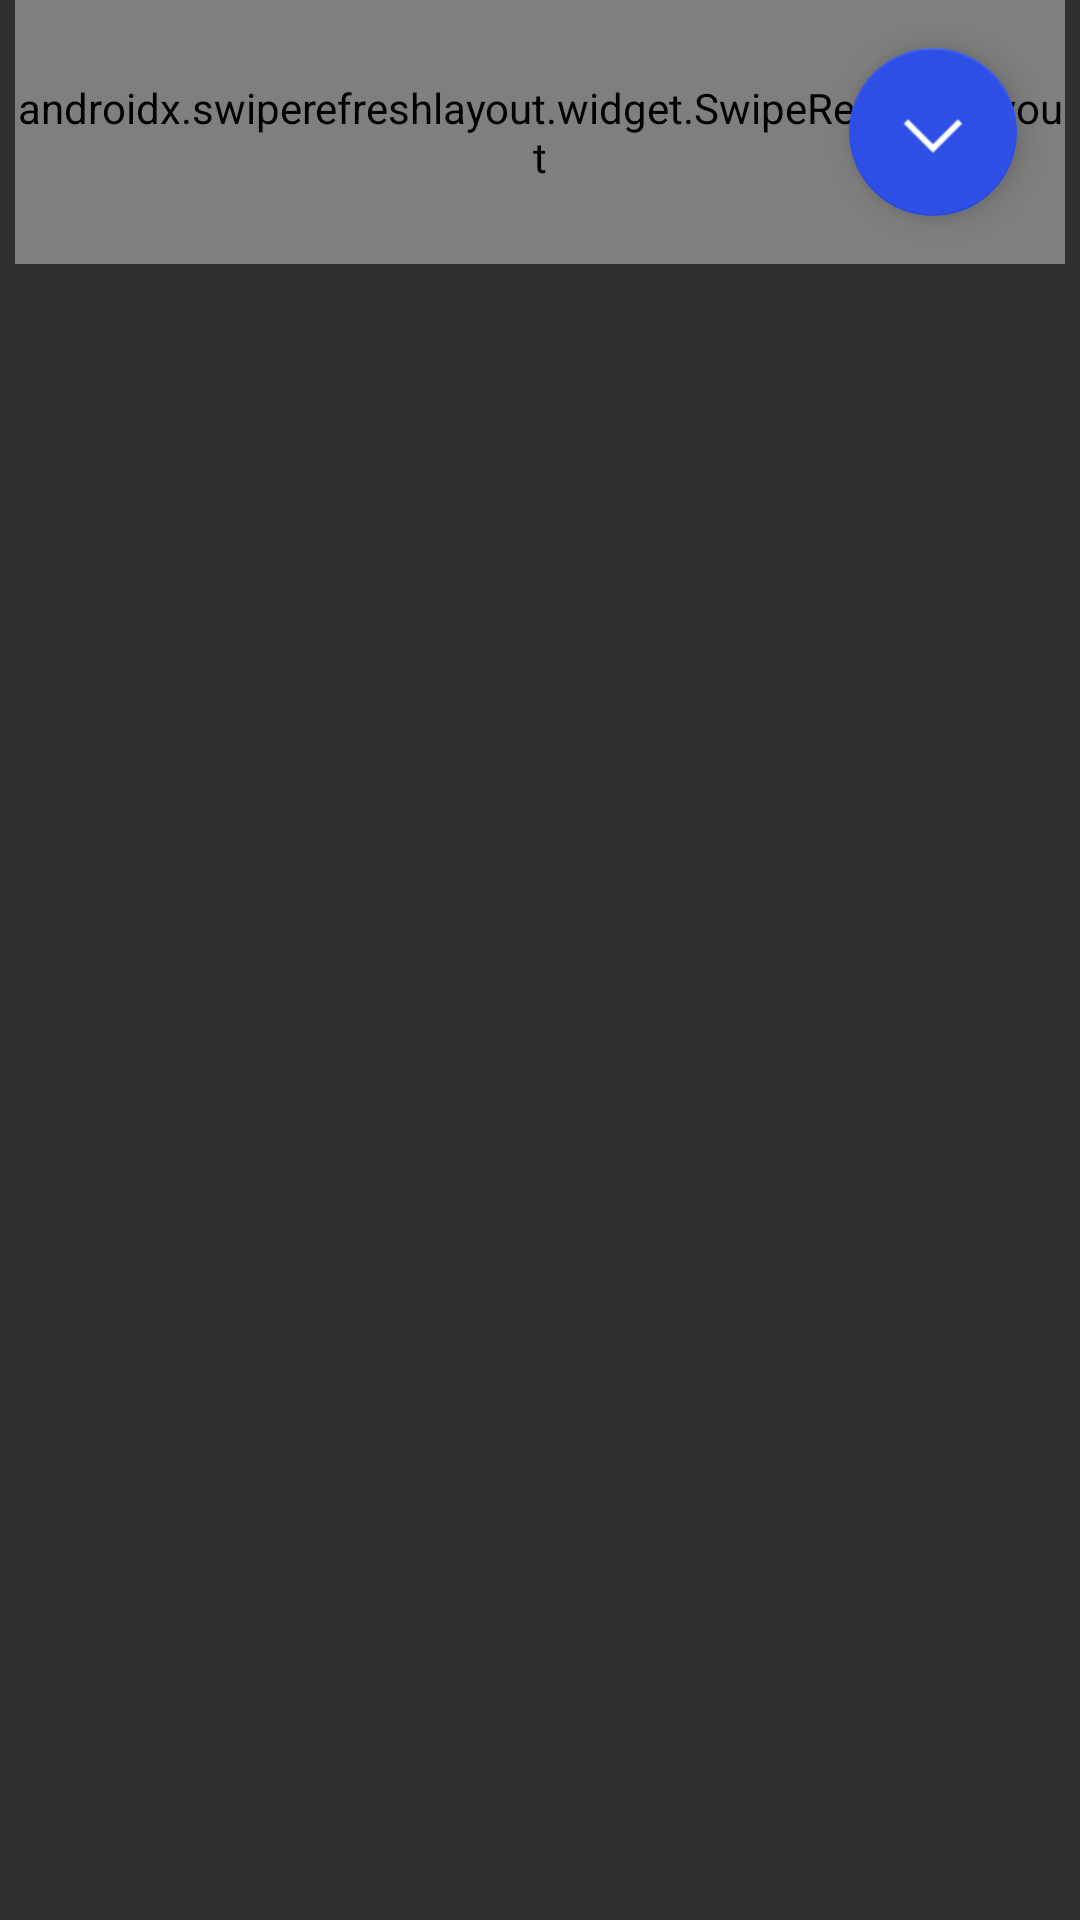

Produce the Android XML layout that renders to this screen, including the resource entries it uses.
<!-- AndroidManifest.xml: application theme AppTheme -->
<!-- res/layout/manga_chapters.xml -->
<?xml version="1.0" encoding="utf-8"?>
<androidx.constraintlayout.widget.ConstraintLayout xmlns:android="http://schemas.android.com/apk/res/android"
    xmlns:app="http://schemas.android.com/apk/res-auto"
    xmlns:tools="http://schemas.android.com/tools"
    android:layout_width="match_parent"
    android:layout_height="match_parent"
    android:paddingLeft="5dp"
    android:paddingRight="5dp">

    <androidx.coordinatorlayout.widget.CoordinatorLayout
        android:id="@+id/coordinatorLayout2"
        android:layout_width="match_parent"
        android:layout_height="0dp"
        app:layout_constraintStart_toStartOf="parent"
        app:layout_constraintTop_toTopOf="parent">

        <androidx.swiperefreshlayout.widget.SwipeRefreshLayout
            android:id="@+id/chaptersRefresh"
            android:layout_width="match_parent"
            android:layout_height="match_parent">

            <androidx.recyclerview.widget.RecyclerView
                android:id="@+id/chaptersList"
                android:layout_width="match_parent"
                android:layout_height="match_parent"
                android:scrollbars="vertical"
                app:fastScrollEnabled="false" />
        </androidx.swiperefreshlayout.widget.SwipeRefreshLayout>

        <com.google.android.material.floatingactionbutton.FloatingActionButton
            android:id="@+id/fab"
            android:layout_width="wrap_content"
            android:layout_height="wrap_content"
            android:layout_gravity="end|bottom"
            android:layout_margin="16dp"
            android:clickable="true"
            android:focusable="true"
            android:src="@drawable/arrow_down" />
    </androidx.coordinatorlayout.widget.CoordinatorLayout>


    <HorizontalScrollView
        android:id="@+id/scroll"
        android:layout_width="match_parent"
        android:layout_height="wrap_content"
        android:layout_marginBottom="8dp"
        android:scrollbars="none"
        android:translationY="63dp"
        app:layout_constraintBottom_toBottomOf="parent"
        app:layout_constraintStart_toStartOf="parent">

        <LinearLayout
            android:layout_width="wrap_content"
            android:layout_height="55dp"
            android:orientation="horizontal"
            android:visibility="visible">

            <Button
                android:id="@+id/selectAll"
                android:layout_width="0dp"
                android:layout_height="match_parent"
                android:layout_weight="1"
                android:text="@string/select_all"
                android:theme="@style/Button"
                android:visibility="visible"
                tools:ignore="ButtonStyle" />

            <Button
                android:id="@+id/selectUnread"
                android:layout_width="0dp"
                android:layout_height="match_parent"
                android:layout_weight="1"
                android:text="@string/select_unreaded"
                android:theme="@style/Button"
                android:visibility="visible"
                tools:ignore="ButtonStyle" />

            <Button
                android:id="@+id/makeReaded"
                android:layout_width="0dp"
                android:layout_height="match_parent"
                android:layout_weight="1"
                android:text="@string/mark_as_readed"
                android:theme="@style/Button"
                android:visibility="visible"
                tools:ignore="ButtonStyle" />

            <Button
                android:id="@+id/downloadSelected"
                android:layout_width="0dp"
                android:layout_height="match_parent"
                android:layout_weight="1"
                android:text="@string/download_selected"
                android:theme="@style/Button"
                android:visibility="visible"
                tools:ignore="ButtonStyle" />

            <Button
                android:id="@+id/deleteSelected"
                android:layout_width="0dp"
                android:layout_height="match_parent"
                android:layout_weight="1"
                android:text="@string/delete_selected"
                android:theme="@style/Button"
                android:visibility="visible"
                tools:ignore="ButtonStyle" />


        </LinearLayout>
    </HorizontalScrollView>

</androidx.constraintlayout.widget.ConstraintLayout>
<!-- resources referenced by this layout -->
<resources>
  <!-- drawable arrow_down: png bitmap (drawable, 15161 bytes) -->
  <string name="delete_selected">Удалить выбранные</string>
  <string name="download_selected">Скачать выбранные</string>
  <string name="mark_as_readed">Пометить как прочитанное</string>
  <string name="select_all">Выделить все</string>
  <string name="select_unreaded">Выделить непрочитанные</string>
  <style name="Button" parent="Base.Widget.AppCompat.Button">
          <item name="colorButtonNormal">?attr/colorAccent</item>
      </style>
  <style name="AppTheme" parent="Theme.AppCompat">
          
          <item name="colorPrimary">@color/colorPrimary</item>
          <item name="colorPrimaryDark">@color/colorPrimaryDark</item>
          <item name="colorAccent">@color/colorAccent</item>
          <item name="actionOverflowMenuStyle">@style/OverflowMenuStyle</item>
      </style>
  <color name="colorPrimary">#3F51B5</color>
  <color name="colorPrimaryDark">#303F9F</color>
  <color name="colorAccent">#2d4fe6</color>
  <style name="OverflowMenuStyle" parent="Widget.AppCompat.PopupMenu.Overflow">
          <item name="android:dropDownVerticalOffset">?attr/actionBarSize</item>
      </style>
</resources>
